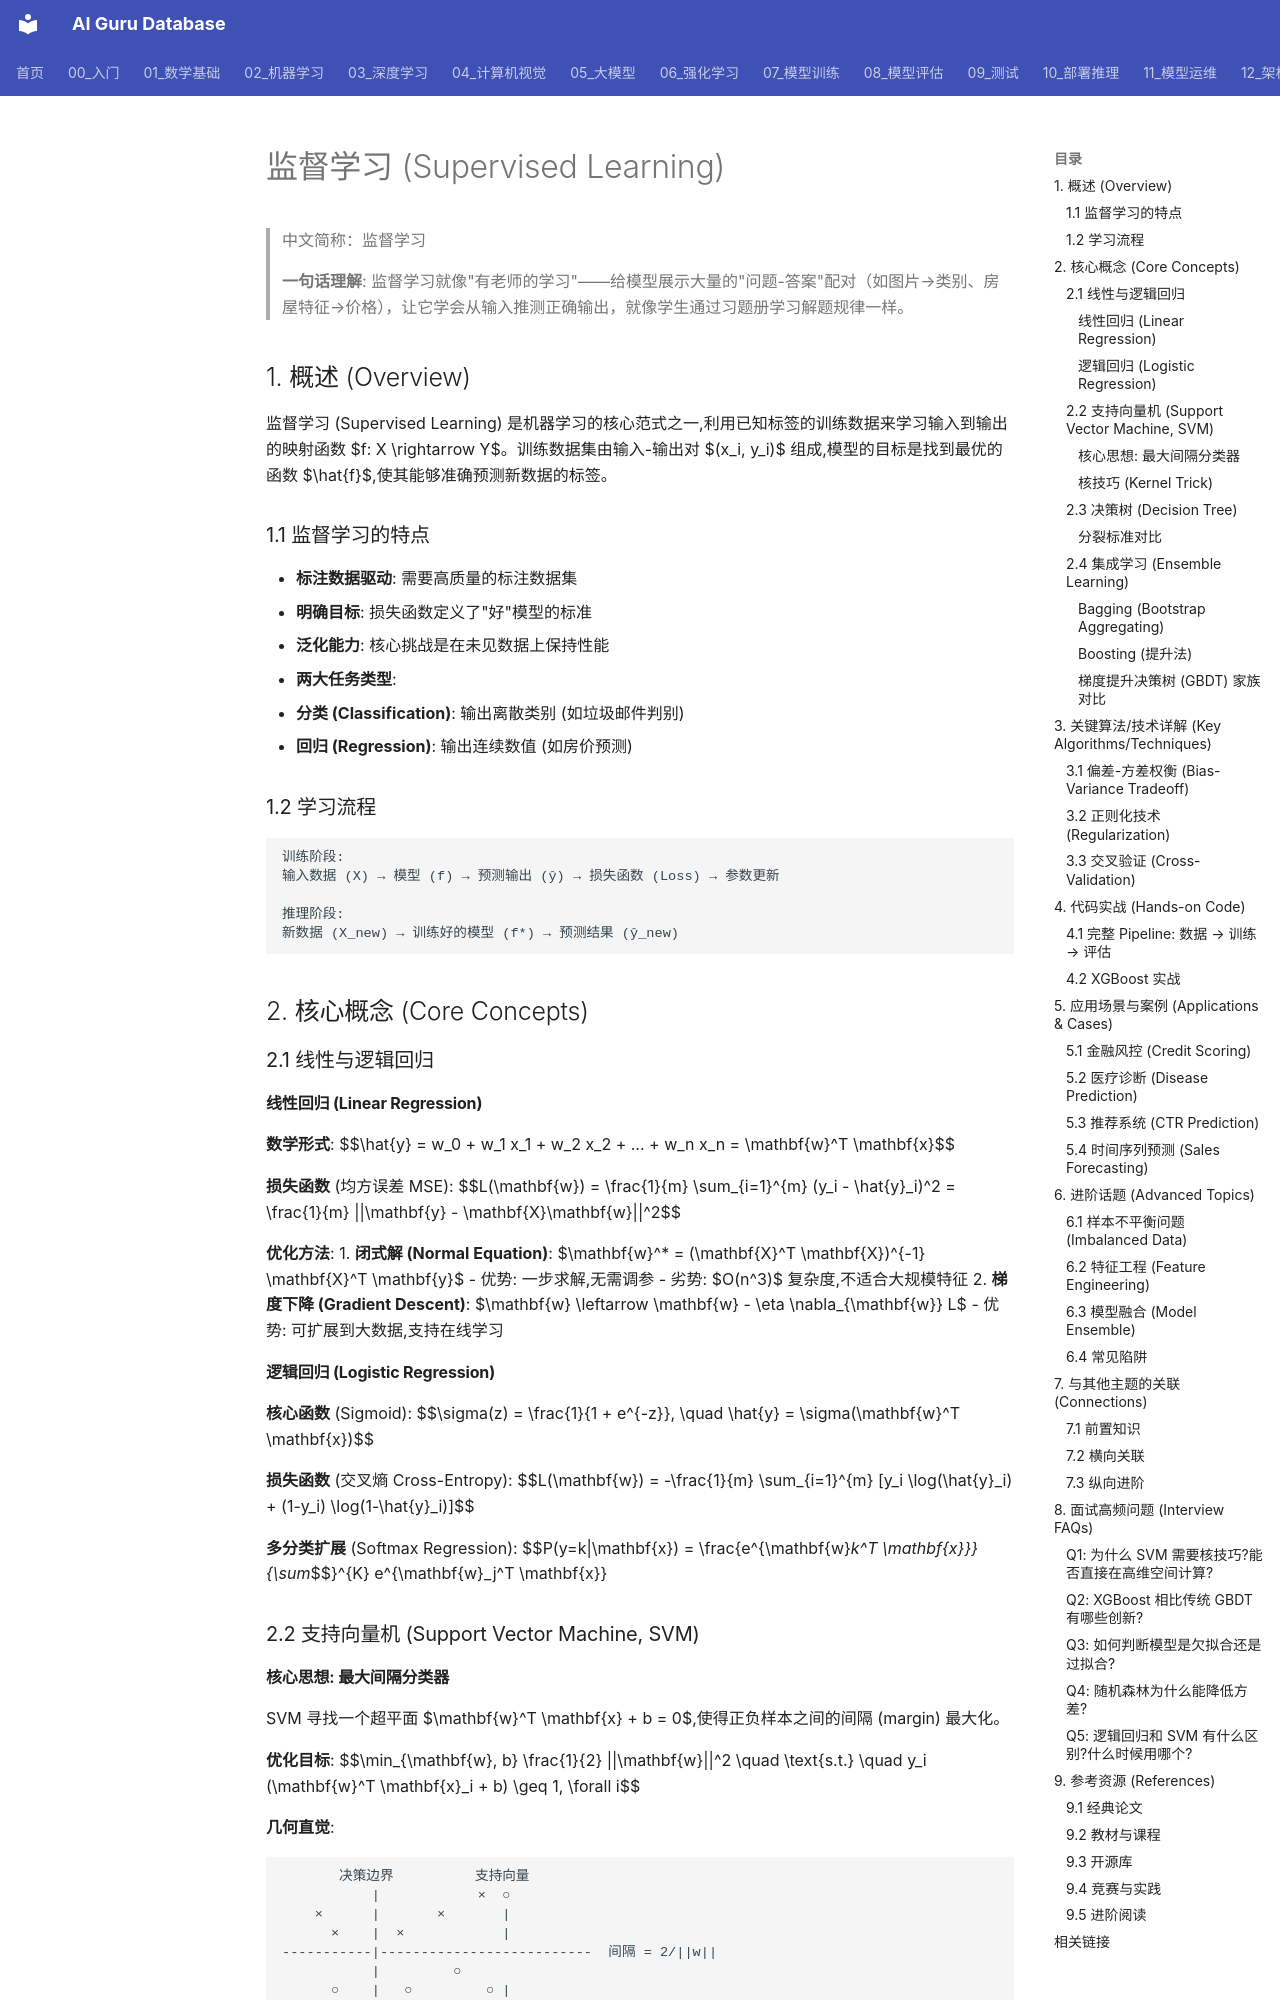

repository: ai-guru-global/ai-guru-database · page: 02_机器学习/02_监督学习/03_监督学习/index.html · generator: mkdocs

---
title: '监督学习 (Supervised Learning)'
category: '02-machine-learning-supervised-learning'
tags: ["machine-learning", "supervised", "unsupervised"]
summary: '> **一句话理解**: 监督学习就像"有老师的学习"——给模型展示大量的"问题-答案"配对（如图片→类别、房屋特征→价格），让它学会从输入推测正确输出，就像学生通过习题册学习解题规律一样。'
created: '2026-05-31'
updated: '2026-05-31'
tier: supporting
aliases:
  - "Supervised Learning"
  - Supervised_Learning
sources: []

name_zh: "监督学习"
---
# 监督学习 (Supervised Learning)

> 中文简称：监督学习

> **一句话理解**: 监督学习就像"有老师的学习"——给模型展示大量的"问题-答案"配对（如图片→类别、房屋特征→价格），让它学会从输入推测正确输出，就像学生通过习题册学习解题规律一样。

## 1. 概述 (Overview)

监督学习 (Supervised Learning) 是机器学习的核心范式之一,利用已知标签的训练数据来学习输入到输出的映射函数 $f: X \rightarrow Y$。训练数据集由输入-输出对 $(x_i, y_i)$ 组成,模型的目标是找到最优的函数 $\hat{f}$,使其能够准确预测新数据的标签。

### 1.1 监督学习的特点

- **标注数据驱动**: 需要高质量的标注数据集
- **明确目标**: 损失函数定义了"好"模型的标准
- **泛化能力**: 核心挑战是在未见数据上保持性能
- **两大任务类型**:
 - **分类 (Classification)**: 输出离散类别 (如垃圾邮件判别)
 - **回归 (Regression)**: 输出连续数值 (如房价预测)

### 1.2 学习流程

```
训练阶段:
输入数据 (X) → 模型 (f) → 预测输出 (ŷ) → 损失函数 (Loss) → 参数更新

推理阶段:
新数据 (X_new) → 训练好的模型 (f*) → 预测结果 (ŷ_new)
```

## 2. 核心概念 (Core Concepts)

### 2.1 线性与逻辑回归

#### 线性回归 (Linear Regression)

**数学形式**:
$$\hat{y} = w_0 + w_1 x_1 + w_2 x_2 + ... + w_n x_n = \mathbf{w}^T \mathbf{x}$$

**损失函数** (均方误差 MSE):
$$L(\mathbf{w}) = \frac{1}{m} \sum_{i=1}^{m} (y_i - \hat{y}_i)^2 = \frac{1}{m} ||\mathbf{y} - \mathbf{X}\mathbf{w}||^2$$

**优化方法**:
1. **闭式解 (Normal Equation)**: $\mathbf{w}^* = (\mathbf{X}^T \mathbf{X})^{-1} \mathbf{X}^T \mathbf{y}$
 - 优势: 一步求解,无需调参
 - 劣势: $O(n^3)$ 复杂度,不适合大规模特征
2. **梯度下降 (Gradient Descent)**: $\mathbf{w} \leftarrow \mathbf{w} - \eta \nabla_{\mathbf{w}} L$
 - 优势: 可扩展到大数据,支持在线学习

#### 逻辑回归 (Logistic Regression)

**核心函数** (Sigmoid):
$$\sigma(z) = \frac{1}{1 + e^{-z}}, \quad \hat{y} = \sigma(\mathbf{w}^T \mathbf{x})$$

**损失函数** (交叉熵 Cross-Entropy):
$$L(\mathbf{w}) = -\frac{1}{m} \sum_{i=1}^{m} [y_i \log(\hat{y}_i) + (1-y_i) \log(1-\hat{y}_i)]$$

**多分类扩展** (Softmax Regression):
$$P(y=k|\mathbf{x}) = \frac{e^{\mathbf{w}_k^T \mathbf{x}}}{\sum_{j=1}^{K} e^{\mathbf{w}_j^T \mathbf{x}}}$$

### 2.2 支持向量机 (Support Vector Machine, SVM)
